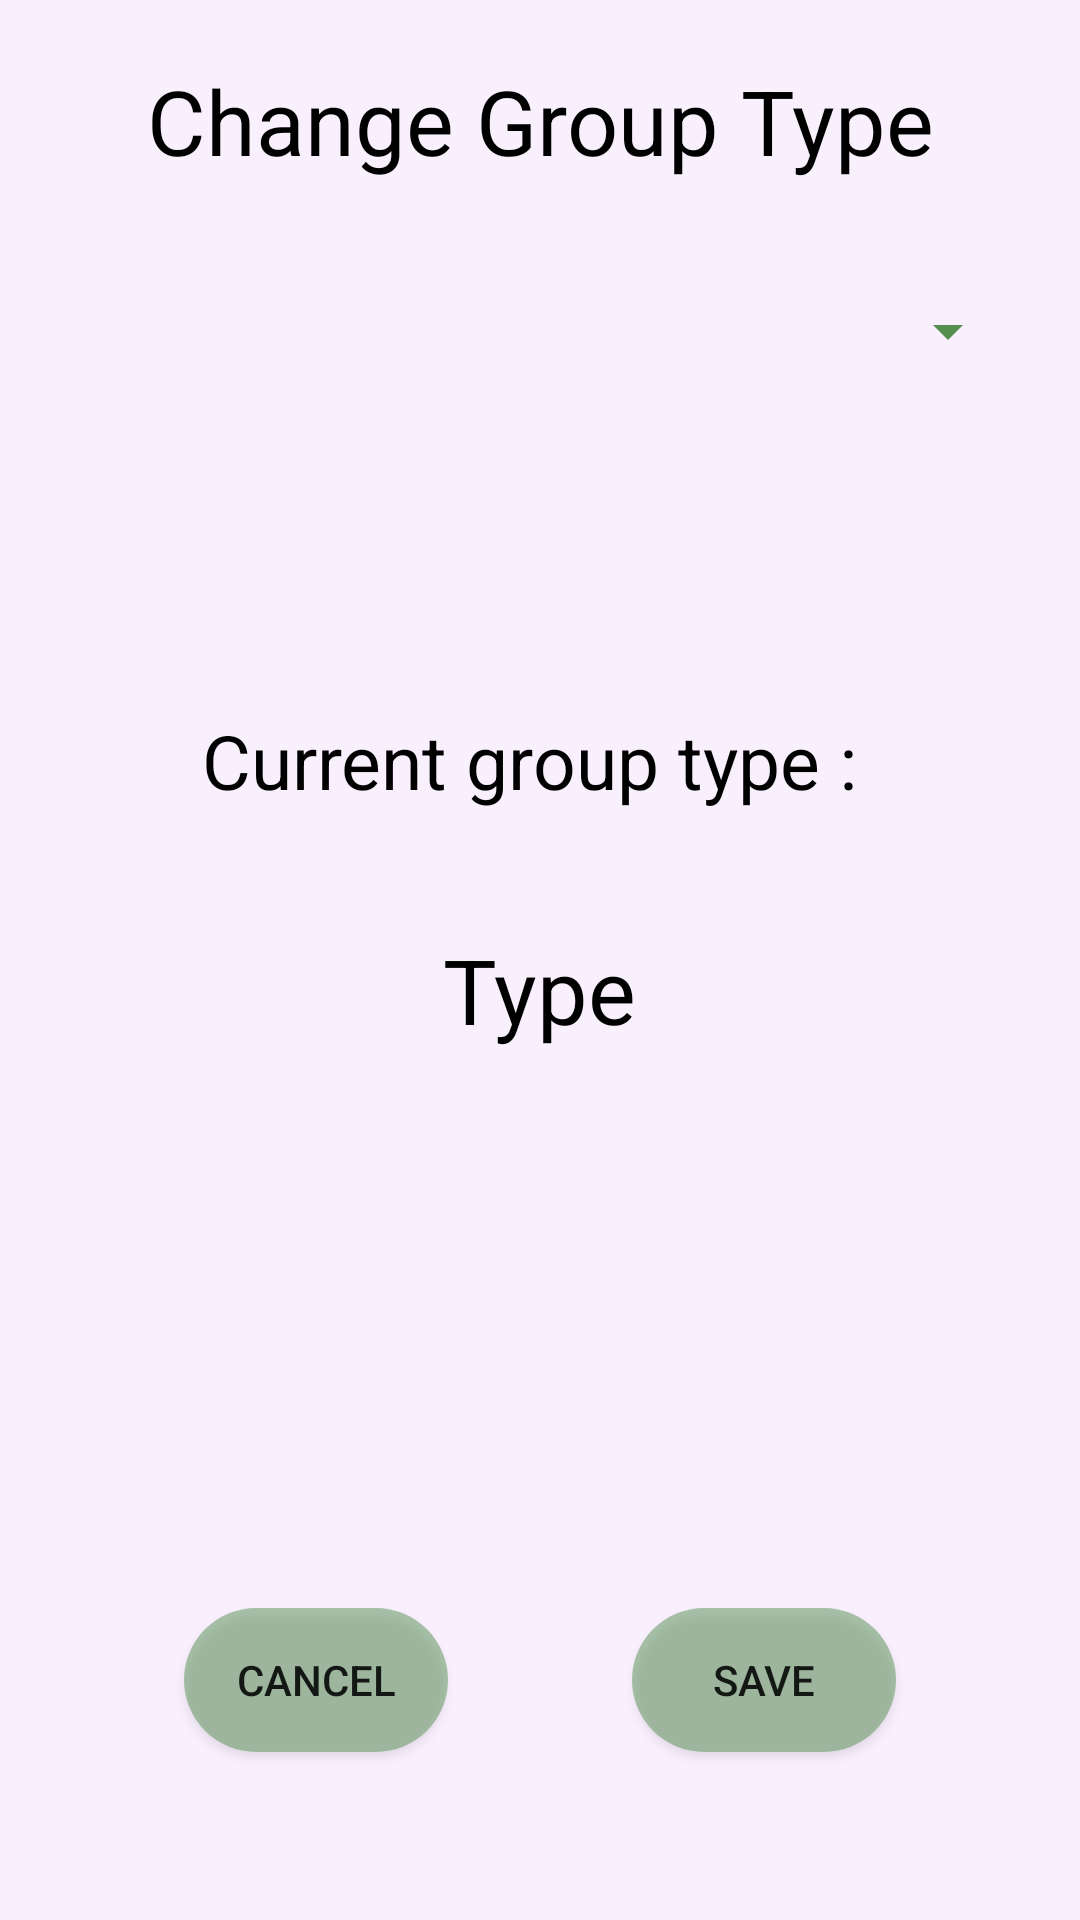

Here is an Android app screen rendered from its layout file. Give the layout XML and the strings, colors and styles it references.
<!-- AndroidManifest.xml: application theme AppTheme -->
<!-- res/layout/activity_group_settings.xml -->
<?xml version="1.0" encoding="utf-8"?>
<androidx.constraintlayout.widget.ConstraintLayout
    xmlns:android="http://schemas.android.com/apk/res/android"
    xmlns:app="http://schemas.android.com/apk/res-auto"
    xmlns:tools="http://schemas.android.com/tools"
    android:layout_width="match_parent"
    android:layout_height="match_parent"
    android:background="?attr/backGround"
    tools:context=".GroupSettings">

    <TextView
        android:id="@+id/textView34"
        android:layout_width="match_parent"
        android:layout_height="wrap_content"
        android:layout_marginTop="20dp"
        android:gravity="center"
        android:text="Change Group Type"
        android:textColor="@color/text"
        android:textSize="30sp"
        app:layout_constraintBottom_toBottomOf="parent"
        app:layout_constraintEnd_toEndOf="parent"
        app:layout_constraintHorizontal_bias="0.0"
        app:layout_constraintStart_toStartOf="parent"
        app:layout_constraintTop_toTopOf="parent"
        app:layout_constraintVertical_bias="0.0" />

    <Spinner
        android:id="@+id/spinnerChangeType"
        android:layout_width="match_parent"
        android:layout_height="wrap_content"
        android:layout_margin="20dp"
        android:backgroundTint="?attr/BtnTint"
        app:layout_constraintBottom_toBottomOf="parent"
        app:layout_constraintEnd_toEndOf="parent"
        app:layout_constraintHorizontal_bias="1.0"
        app:layout_constraintStart_toStartOf="parent"
        app:layout_constraintTop_toBottomOf="@+id/textView34"
        app:layout_constraintVertical_bias="0.035" />

    <Button
        android:id="@+id/button3"
        android:layout_width="wrap_content"
        android:layout_height="wrap_content"
        android:text="Save"
        android:background="@drawable/curved_rectangle"
        android:backgroundTint="?attr/BtnTint"
        app:layout_constraintBottom_toBottomOf="parent"
        app:layout_constraintEnd_toEndOf="parent"
        app:layout_constraintHorizontal_bias="0.5"
        app:layout_constraintStart_toEndOf="@+id/button4"
        app:layout_constraintTop_toBottomOf="@+id/spinnerChangeType"
        app:layout_constraintVertical_bias="0.881" />

    <Button
        android:id="@+id/button4"
        android:layout_width="wrap_content"
        android:layout_height="wrap_content"
        android:text="Cancel"
        android:background="@drawable/curved_rectangle"
        android:backgroundTint="?attr/BtnTint"
        app:layout_constraintBottom_toBottomOf="@+id/button3"
        app:layout_constraintEnd_toStartOf="@+id/button3"
        app:layout_constraintHorizontal_bias="0.5"
        app:layout_constraintStart_toStartOf="parent"
        app:layout_constraintTop_toTopOf="@+id/button3" />

    <TextView
        android:id="@+id/textView35"
        android:layout_width="wrap_content"
        android:layout_height="wrap_content"
        android:text="Current group type : "
        android:textColor="@color/text"
        android:textSize="25sp"
        app:layout_constraintBottom_toTopOf="@+id/button4"
        app:layout_constraintEnd_toEndOf="parent"
        app:layout_constraintHorizontal_bias="0.497"
        app:layout_constraintStart_toStartOf="parent"
        app:layout_constraintTop_toBottomOf="@+id/spinnerChangeType"
        app:layout_constraintVertical_bias="0.301" />

    <TextView
        android:id="@+id/groupTypeDisplay"
        android:layout_width="wrap_content"
        android:layout_height="wrap_content"
        android:text="Type"
        android:textColor="@color/text"
        android:textSize="30sp"
        app:layout_constraintBottom_toBottomOf="parent"
        app:layout_constraintEnd_toEndOf="@+id/textView35"
        app:layout_constraintStart_toStartOf="@+id/textView35"
        app:layout_constraintTop_toBottomOf="@+id/textView35"
        app:layout_constraintVertical_bias="0.119" />

</androidx.constraintlayout.widget.ConstraintLayout>
<!-- resources referenced by this layout -->
<resources>
  <color name="text">#000000</color>
  <!-- drawable curved_rectangle (drawable) -->
  <?xml version="1.0" encoding="utf-8"?>
  <shape xmlns:android="http://schemas.android.com/apk/res/android">
      <solid android:color="#7AFFFFFF"/>
      <corners android:radius="31dp"/>
  </shape>
  <style name="AppTheme" parent="Theme.AppCompat.Light.DarkActionBar">
          <item name="colorPrimary">#78499a</item>
          <item name="colorPrimaryDark">#320360</item>
          <item name="colorAccent">#ca9bec</item>
          <item name="backGround">#F8F0FD</item>
          <item name="Tint">#78499a</item>
          <item name="bar">#935EBA</item>
          <item name="BtnTint">#538F4E</item>
          <item name="DarkMsgColor">#9ABA92</item>
          <item name="LightMsgColor">#CEDCCA</item>
      </style>
</resources>
